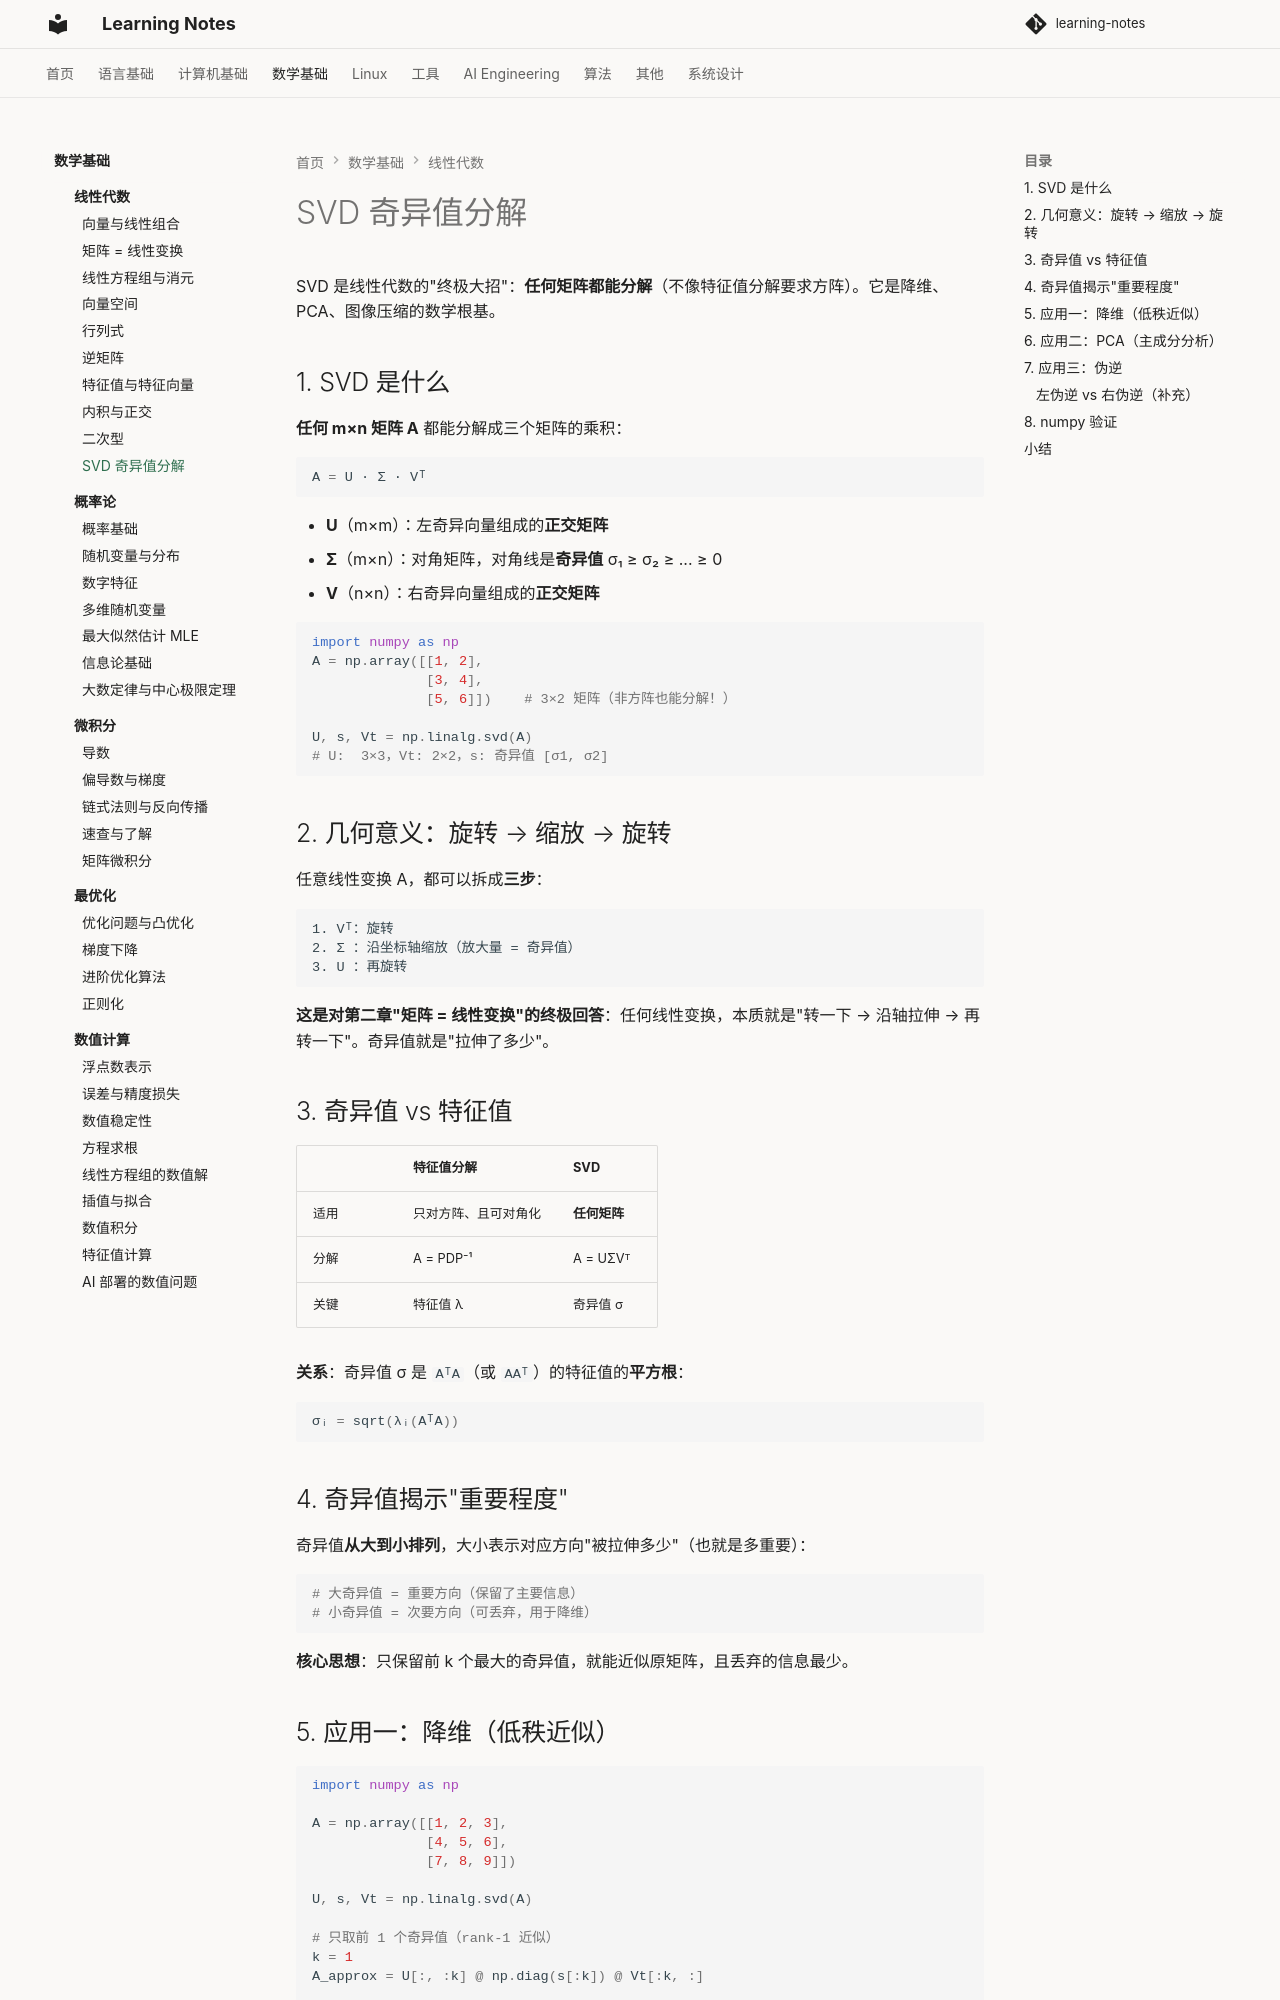

repository: handwan/learning-notes · page: 03-math/linear-algebra/10-奇异值分解/index.html · generator: mkdocs

# SVD 奇异值分解

SVD 是线性代数的"终极大招"：**任何矩阵都能分解**（不像特征值分解要求方阵）。它是降维、PCA、图像压缩的数学根基。

## 1. SVD 是什么

**任何 m×n 矩阵 A** 都能分解成三个矩阵的乘积：

```python
A = U · Σ · Vᵀ
```

- **U**（m×m）：左奇异向量组成的**正交矩阵**
- **Σ**（m×n）：对角矩阵，对角线是**奇异值** σ₁ ≥ σ₂ ≥ ... ≥ 0
- **V**（n×n）：右奇异向量组成的**正交矩阵**

```python
import numpy as np
A = np.array([[1, 2],
              [3, 4],
              [5, 6]])    # 3×2 矩阵（非方阵也能分解！）

U, s, Vt = np.linalg.svd(A)
# U:  3×3，Vt: 2×2，s: 奇异值 [σ1, σ2]
```

## 2. 几何意义：旋转 → 缩放 → 旋转

任意线性变换 A，都可以拆成**三步**：

```
1. Vᵀ：旋转
2. Σ ：沿坐标轴缩放（放大量 = 奇异值）
3. U ：再旋转
```

**这是对第二章"矩阵 = 线性变换"的终极回答**：任何线性变换，本质就是"转一下 → 沿轴拉伸 → 再转一下"。奇异值就是"拉伸了多少"。

## 3. 奇异值 vs 特征值

| | 特征值分解 | SVD |
|--|-----------|-----|
| 适用 | 只对方阵、且可对角化 | **任何矩阵** |
| 分解 | A = PDP⁻¹ | A = UΣVᵀ |
| 关键 | 特征值 λ | 奇异值 σ |

**关系**：奇异值 σ 是 `AᵀA`（或 `AAᵀ`）的特征值的**平方根**：

```python
σᵢ = sqrt(λᵢ(AᵀA))
```

## 4. 奇异值揭示"重要程度"

奇异值**从大到小排列**，大小表示对应方向"被拉伸多少"（也就是多重要）：

```python
# 大奇异值 = 重要方向（保留了主要信息）
# 小奇异值 = 次要方向（可丢弃，用于降维）
```

**核心思想**：只保留前 k 个最大的奇异值，就能近似原矩阵，且丢弃的信息最少。

## 5. 应用一：降维（低秩近似）

```python
import numpy as np

A = np.array([[1, 2, 3],
              [4, 5, 6],
              [7, 8, 9]])

U, s, Vt = np.linalg.svd(A)

# 只取前 1 个奇异值（rank-1 近似）
k = 1
A_approx = U[:, :k] @ np.diag(s[:k]) @ Vt[:k, :]

# A_approx 用极少信息还原了 A 的主要结构
```

**图像压缩**：一张图 = 一个大矩阵，SVD 取前 k 个奇异值就能近似原图，k 越小压缩率越高。
